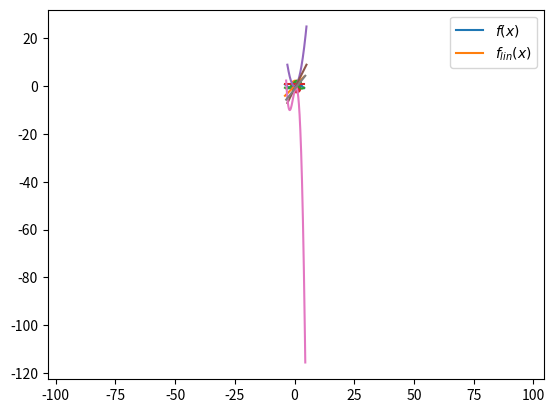

Reproduce this figure in Python.

# coding: utf-8

# In[ ]:


import numpy as np
from matplotlib import pyplot as plt


# ## Linearization Exploration
# 
# The goal of this notebook is to make some of the math you just saw more concrete by tying it to real code. 
# 
# Explore the functions defined here and then play around with linearizing various functions and zooming in on the operating point.

# $$f_\text{lin}(x) = f(x_\text{op}) + f'(x)|_{x=x_{op}}(x-x_0)$$

# #### TODO 1 - explore the code
# Go through the 3 functions below and try to understand how they work. Make an effort to connect the code in the `linearize` function to the equation shown above.

# In[ ]:


def linearize(function, operating_point):
    """
    Returns a linearized version of the function that will
    be valid within some window around the operating point.
    """
    f_at_op = function(operating_point)
    slope_at_op = get_function_slope_at_point(function, operating_point)
    
    def linearized(x):
        return f_at_op + slope_at_op * (x - operating_point)
    
    return linearized


# In[ ]:


def get_function_slope_at_point(f, x):
    """
    Calculates the slope of a function f at the value x.
    """
    dx = 0.00001
    vertical_change = f(x+dx) - f(x-dx)
    horizontal_change = 2*dx
    return vertical_change / horizontal_change


# In[ ]:


def plot_compare(f1, f2, centered_at=0.0, zoom=1.0):
    """
    Compares the graphs of two functions. Increase zoom 
    to zoom in.
    """
    window_width = 8 / zoom
    left = centered_at - window_width/2
    right =centered_at + window_width/2
    t = np.linspace(left, right, 1000)
    plt.plot(t, f1(t))
    plt.plot(t, f2(t))
    plt.axis('equal')
    plt.scatter([centered_at], [f1(centered_at)])
    plt.legend(["$f(x)$", "$f_{lin}(x)$"])
    plt.show()
    
    print("Comparing", f1.__name__, "to its linear approximation")
    print("at x =", centered_at, "from", left, "to", right)
    print("Increase the zoom to see a better approximation")


# #### TODO 2 - Play around with some functions!
# Running the cells below will show various functions and their linear approximations.
# 
# Adjust the `zoom` parameter in each cell to zoom in. How much zoom is required before each function is closely matched by it's linear approximation?

# In[ ]:


f    = np.sin
op   = 0.0 
zoom = 1.0

f_lin = linearize(f, op)
plot_compare(f, f_lin, centered_at=op, zoom=zoom)


# In[ ]:


f    = np.cos
op   = 0.0
zoom = 1.0

f_lin = linearize(f, op)
plot_compare(f, f_lin, centered_at=op, zoom=zoom)


# In[ ]:


def x_square(n): 
    return n * n

f    = x_square
op   = 1.0
zoom = 1.0

f_lin = linearize(f, op)
plot_compare(f, f_lin, centered_at=op, zoom=zoom)


# In[ ]:


def polynomial(x):
    return -2 + 4*x - 2*x**2 - x**3

f    = polynomial
op   = 0.5
zoom = 1.0

f_lin = linearize(f, op)
plot_compare(f, f_lin, centered_at=op, zoom=zoom)

